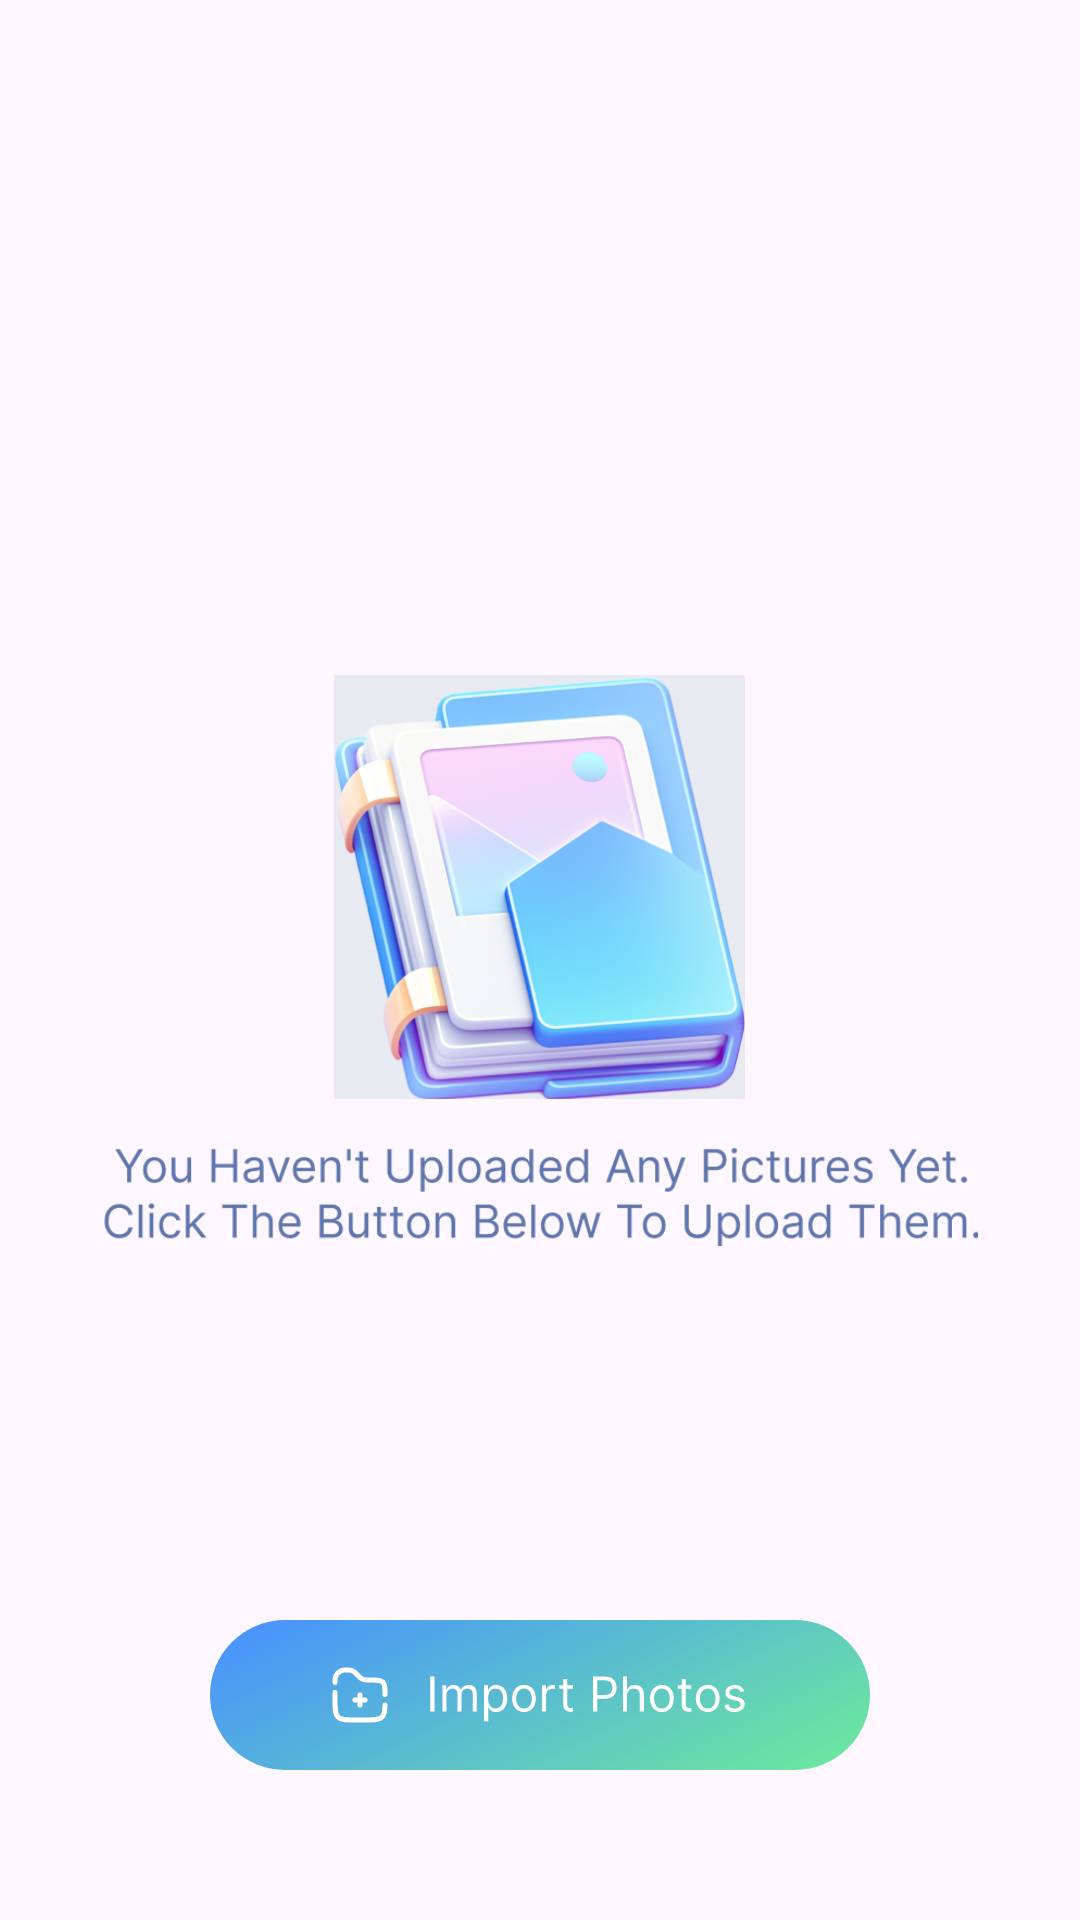

This screen was rendered from an Android layout file. Write that file and the resources it references.
<!-- AndroidManifest.xml: application theme Theme.PaperTracingArt -->
<!-- res/layout/fragment_import_list.xml -->
<?xml version="1.0" encoding="utf-8"?>
<androidx.constraintlayout.widget.ConstraintLayout xmlns:android="http://schemas.android.com/apk/res/android"
    xmlns:app="http://schemas.android.com/apk/res-auto"
    android:layout_width="match_parent"
    android:layout_height="match_parent"
    android:orientation="vertical">

    <ImageView
        android:id="@+id/btn_select_image"
        android:layout_width="wrap_content"
        android:layout_height="wrap_content"
        android:layout_centerHorizontal="true"
        android:layout_marginBottom="50dp"
        android:src="@drawable/frame"
        app:layout_constraintBottom_toBottomOf="parent"
        app:layout_constraintEnd_toEndOf="parent"
        app:layout_constraintStart_toStartOf="parent" />


    <LinearLayout
        android:id="@+id/empty"
        android:layout_width="wrap_content"
        android:layout_height="wrap_content"
        android:gravity="center_horizontal"
        android:orientation="vertical"
        app:layout_constraintBottom_toBottomOf="parent"
        app:layout_constraintEnd_toEndOf="parent"
        app:layout_constraintStart_toStartOf="parent"
        app:layout_constraintTop_toTopOf="parent">

        <ImageView
            android:layout_width="137dp"
            android:layout_height="142dp"
            android:src="@mipmap/import_back" />

        <ImageView
            android:layout_width="292dp"
            android:layout_height="34dp"
            android:layout_marginTop="15dp"
            android:src="@mipmap/import_title"
            app:layout_constraintEnd_toEndOf="parent"
            app:layout_constraintStart_toStartOf="parent"
            app:layout_constraintTop_toBottomOf="@+id/import_back" />
    </LinearLayout>


    <androidx.recyclerview.widget.RecyclerView
        android:id="@+id/recycler_view"
        android:layout_width="match_parent"
        android:layout_height="0dp"
        app:layout_constraintBottom_toTopOf="@id/btn_select_image"
        app:layout_constraintTop_toTopOf="parent" />
</androidx.constraintlayout.widget.ConstraintLayout>
<!-- resources referenced by this layout -->
<resources>
  <!-- drawable frame: vector/xml drawable (drawable, 9871 chars, omitted) -->
  <!-- mipmap import_back: png bitmap (mipmap-xxxhdpi, 178570 bytes) -->
  <!-- mipmap import_title: png bitmap (mipmap-xxxhdpi, 18408 bytes) -->
  <style name="Theme.PaperTracingArt" parent="Base.Theme.PaperTracingArt" />
  <style name="Base.Theme.PaperTracingArt" parent="Theme.Material3.DayNight.NoActionBar">
          
          
      </style>
</resources>
